Run: headless pygame with SDL's dummy video driver; simulated clock (each Clock.tick advances the game by its frame time, no real sleeping); random seed 0; keys injected as events and as key.get_pressed() state; mouse plan: one left click at the window centre at the start of phase 2, then a move to the lower-right quarter at the start of phase 3.
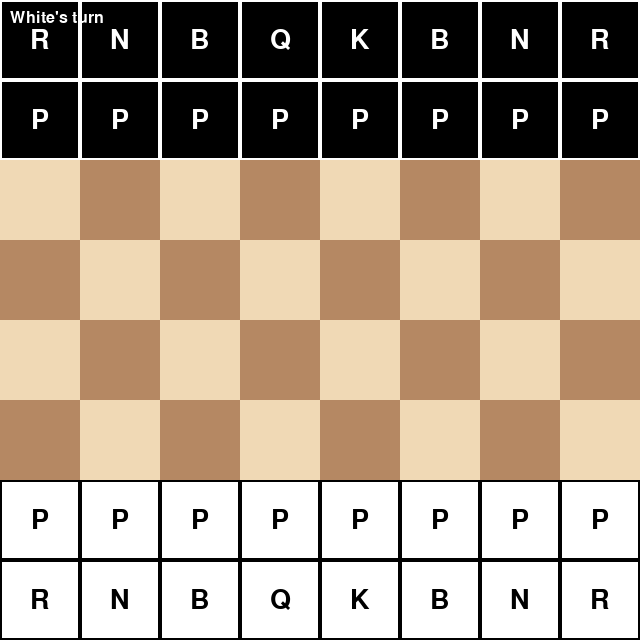
Frame 1 of 4 · flips 1–60 · no input
Frame 2 of 4 · flips 61–180 · clicked the window centre · tapped SPACE, RETURN · held RIGHT (→), D · screen unchanged from frame 1, image omitted
Frame 3 of 4 · flips 181–300 · moved the mouse to the lower-right quarter · held DOWN (↓), S · screen unchanged from frame 2, image omitted
Frame 4 of 4 · flips 301–420 · held LEFT (←), A, UP (↑), W · screen unchanged from frame 3, image omitted

The pygame program that drew these frames:

import pygame
import sys
from typing import List, Tuple, Optional

# Initialize pygame
pygame.init()

# Constants
WIDTH, HEIGHT = 640, 640
BOARD_SIZE = 8
SQUARE_SIZE = WIDTH // BOARD_SIZE
FPS = 60

# Colors
WHITE = (255, 255, 255)
BLACK = (0, 0, 0)
LIGHT_SQUARE = (240, 217, 181)
DARK_SQUARE = (181, 136, 99)
HIGHLIGHT = (100, 249, 83, 150)  # Semi-transparent green
MOVE_HIGHLIGHT = (249, 166, 83, 150)  # Semi-transparent orange
CHECK_HIGHLIGHT = (255, 0, 0, 150)  # Semi-transparent red

# Set up the display
screen = pygame.display.set_mode((WIDTH, HEIGHT))
pygame.display.set_caption("Advanced Chess Game")
clock = pygame.time.Clock()

# Load piece images (simplified - using text for pieces in this example)
# In a full implementation, you would load actual images
font = pygame.font.SysFont('Arial', 40)

class Piece:
    def __init__(self, color: str, piece_type: str, position: Tuple[int, int]):
        self.color = color  # 'white' or 'black'
        self.piece_type = piece_type  # 'pawn', 'rook', 'knight', 'bishop', 'queen', 'king'
        self.position = position
        self.has_moved = False
        
    def __str__(self):
        return f"{self.color[0]}{self.piece_type[0].upper()}"
    
    def draw(self, surface):
        x, y = self.position
        rect = pygame.Rect(x * SQUARE_SIZE, y * SQUARE_SIZE, SQUARE_SIZE, SQUARE_SIZE)
        
        # Create a simple text representation
        text_color = WHITE if self.color == 'white' else BLACK
        bg_color = BLACK if self.color == 'white' else WHITE
        
        # Draw piece background
        pygame.draw.rect(surface, bg_color, rect)
        pygame.draw.rect(surface, text_color, rect, 2)
        
        # Draw piece symbol
        symbols = {
            'pawn': 'P', 'rook': 'R', 'knight': 'N', 
            'bishop': 'B', 'queen': 'Q', 'king': 'K'
        }
        text = font.render(symbols[self.piece_type], True, text_color)
        text_rect = text.get_rect(center=rect.center)
        surface.blit(text, text_rect)

class Board:
    def __init__(self):
        self.squares = [[None for _ in range(BOARD_SIZE)] for _ in range(BOARD_SIZE)]
        self.selected_piece = None
        self.valid_moves = []
        self.turn = 'white'
        self.check = False
        self.checkmate = False
        self.stalemate = False
        self.en_passant_target = None
        self.move_history = []
        self.initialize_board()
        
    def initialize_board(self):
        # Initialize pawns
        for x in range(BOARD_SIZE):
            self.squares[x][1] = Piece('white', 'pawn', (x, 1))
            self.squares[x][6] = Piece('black', 'pawn', (x, 6))
        
        # Initialize other pieces
        back_row = ['rook', 'knight', 'bishop', 'queen', 'king', 'bishop', 'knight', 'rook']
        for x, piece_type in enumerate(back_row):
            self.squares[x][0] = Piece('white', piece_type, (x, 0))
            self.squares[x][7] = Piece('black', piece_type, (x, 7))
    
    def draw(self, surface):
        # Draw board squares
        for y in range(BOARD_SIZE):
            for x in range(BOARD_SIZE):
                color = LIGHT_SQUARE if (x + y) % 2 == 0 else DARK_SQUARE
                rect = pygame.Rect(x * SQUARE_SIZE, y * SQUARE_SIZE, SQUARE_SIZE, SQUARE_SIZE)
                pygame.draw.rect(surface, color, rect)
                
                # Highlight selected piece
                if self.selected_piece and self.selected_piece.position == (x, y):
                    highlight = pygame.Surface((SQUARE_SIZE, SQUARE_SIZE), pygame.SRCALPHA)
                    highlight.fill(HIGHLIGHT)
                    surface.blit(highlight, rect)
                
                # Highlight valid moves
                if (x, y) in self.valid_moves:
                    highlight = pygame.Surface((SQUARE_SIZE, SQUARE_SIZE), pygame.SRCALPHA)
                    highlight.fill(MOVE_HIGHLIGHT)
                    surface.blit(highlight, rect)
                
                # Highlight king in check
                if self.check:
                    king_pos = self.find_king(self.turn)
                    if king_pos == (x, y):
                        highlight = pygame.Surface((SQUARE_SIZE, SQUARE_SIZE), pygame.SRCALPHA)
                        highlight.fill(CHECK_HIGHLIGHT)
                        surface.blit(highlight, rect)
        
        # Draw pieces
        for y in range(BOARD_SIZE):
            for x in range(BOARD_SIZE):
                if self.squares[x][y]:
                    self.squares[x][y].draw(surface)
    
    def select_piece(self, pos: Tuple[int, int]):
        x, y = pos
        if 0 <= x < BOARD_SIZE and 0 <= y < BOARD_SIZE:
            piece = self.squares[x][y]
            if piece and piece.color == self.turn:
                self.selected_piece = piece
                self.valid_moves = self.get_valid_moves(piece)
                return True
        return False
    
    def move_piece(self, target_pos: Tuple[int, int]) -> bool:
        if not self.selected_piece or target_pos not in self.valid_moves:
            return False
        
        start_x, start_y = self.selected_piece.position
        target_x, target_y = target_pos
        
        # Save move for history
        move_info = {
            'piece': self.selected_piece,
            'start': (start_x, start_y),
            'target': target_pos,
            'captured': self.squares[target_x][target_y]
        }
        
        # Handle en passant capture
        if (self.selected_piece.piece_type == 'pawn' and 
            self.en_passant_target == target_pos and
            start_x != target_x and not self.squares[target_x][target_y]):
            # Remove the captured pawn
            captured_pawn_y = start_y  # The pawn that moved two squares
            self.squares[target_x][captured_pawn_y] = None
            move_info['en_passant_capture'] = (target_x, captured_pawn_y)
        
        # Handle castling
        if (self.selected_piece.piece_type == 'king' and 
            abs(target_x - start_x) == 2):
            # Determine rook position and new rook position
            if target_x > start_x:  # Kingside castling
                rook_start_x, rook_target_x = 7, 5
            else:  # Queenside castling
                rook_start_x, rook_target_x = 0, 3
            
            # Move the rook
            rook = self.squares[rook_start_x][start_y]
            self.squares[rook_start_x][start_y] = None
            self.squares[rook_target_x][start_y] = rook
            rook.position = (rook_target_x, start_y)
            rook.has_moved = True
            move_info['castling'] = (rook_start_x, start_y, rook_target_x, start_y)
        
        # Move the piece
        self.squares[target_x][target_y] = self.selected_piece
        self.squares[start_x][start_y] = None
        self.selected_piece.position = target_pos
        self.selected_piece.has_moved = True
        
        # Handle pawn promotion
        if (self.selected_piece.piece_type == 'pawn' and 
            (target_y == 0 or target_y == 7)):
            # Promote to queen (in a full implementation, you'd let the player choose)
            self.squares[target_x][target_y] = Piece(
                self.selected_piece.color, 'queen', target_pos
            )
            move_info['promotion'] = 'queen'
        
        # Update en passant target
        self.en_passant_target = None
        if (self.selected_piece.piece_type == 'pawn' and 
            abs(target_y - start_y) == 2):
            self.en_passant_target = (target_x, (start_y + target_y) // 2)
        
        # Add move to history
        self.move_history.append(move_info)
        
        # Switch turn
        self.turn = 'black' if self.turn == 'white' else 'white'
        
        # Check for check/checkmate
        self.check = self.is_in_check(self.turn)
        if self.check:
            if self.is_checkmate(self.turn):
                self.checkmate = True
        elif self.is_stalemate(self.turn):
            self.stalemate = True
        
        # Clear selection
        self.selected_piece = None
        self.valid_moves = []
        
        return True
    
    def get_valid_moves(self, piece: Piece) -> List[Tuple[int, int]]:
        moves = []
        x, y = piece.position
        
        if piece.piece_type == 'pawn':
            # Pawn movement
            direction = 1 if piece.color == 'white' else -1
            
            # Move forward one square
            if 0 <= y + direction < BOARD_SIZE and not self.squares[x][y + direction]:
                moves.append((x, y + direction))
                
                # Move forward two squares from starting position
                if ((piece.color == 'white' and y == 1) or 
                    (piece.color == 'black' and y == 6)) and not self.squares[x][y + 2 * direction]:
                    moves.append((x, y + 2 * direction))
            
            # Capture diagonally
            for dx in [-1, 1]:
                if 0 <= x + dx < BOARD_SIZE and 0 <= y + direction < BOARD_SIZE:
                    target = self.squares[x + dx][y + direction]
                    if target and target.color != piece.color:
                        moves.append((x + dx, y + direction))
                    
                    # En passant
                    if (x + dx, y + direction) == self.en_passant_target:
                        moves.append((x + dx, y + direction))
        
        elif piece.piece_type == 'knight':
            # Knight movement (L-shape)
            for dx, dy in [(2, 1), (1, 2), (-1, 2), (-2, 1), 
                          (-2, -1), (-1, -2), (1, -2), (2, -1)]:
                new_x, new_y = x + dx, y + dy
                if 0 <= new_x < BOARD_SIZE and 0 <= new_y < BOARD_SIZE:
                    target = self.squares[new_x][new_y]
                    if not target or target.color != piece.color:
                        moves.append((new_x, new_y))
        
        elif piece.piece_type == 'bishop':
            # Bishop movement (diagonals)
            for dx, dy in [(1, 1), (1, -1), (-1, 1), (-1, -1)]:
                for i in range(1, BOARD_SIZE):
                    new_x, new_y = x + i * dx, y + i * dy
                    if not (0 <= new_x < BOARD_SIZE and 0 <= new_y < BOARD_SIZE):
                        break
                    
                    target = self.squares[new_x][new_y]
                    if not target:
                        moves.append((new_x, new_y))
                    else:
                        if target.color != piece.color:
                            moves.append((new_x, new_y))
                        break
        
        elif piece.piece_type == 'rook':
            # Rook movement (orthogonals)
            for dx, dy in [(1, 0), (0, 1), (-1, 0), (0, -1)]:
                for i in range(1, BOARD_SIZE):
                    new_x, new_y = x + i * dx, y + i * dy
                    if not (0 <= new_x < BOARD_SIZE and 0 <= new_y < BOARD_SIZE):
                        break
                    
                    target = self.squares[new_x][new_y]
                    if not target:
                        moves.append((new_x, new_y))
                    else:
                        if target.color != piece.color:
                            moves.append((new_x, new_y))
                        break
        
        elif piece.piece_type == 'queen':
            # Queen movement (diagonals + orthogonals)
            for dx, dy in [(1, 0), (0, 1), (-1, 0), (0, -1),
                          (1, 1), (1, -1), (-1, 1), (-1, -1)]:
                for i in range(1, BOARD_SIZE):
                    new_x, new_y = x + i * dx, y + i * dy
                    if not (0 <= new_x < BOARD_SIZE and 0 <= new_y < BOARD_SIZE):
                        break
                    
                    target = self.squares[new_x][new_y]
                    if not target:
                        moves.append((new_x, new_y))
                    else:
                        if target.color != piece.color:
                            moves.append((new_x, new_y))
                        break
        
        elif piece.piece_type == 'king':
            # King movement (one square in any direction)
            for dx in [-1, 0, 1]:
                for dy in [-1, 0, 1]:
                    if dx == 0 and dy == 0:
                        continue
                    
                    new_x, new_y = x + dx, y + dy
                    if 0 <= new_x < BOARD_SIZE and 0 <= new_y < BOARD_SIZE:
                        target = self.squares[new_x][new_y]
                        if not target or target.color != piece.color:
                            # Temporarily move king to check if square is safe
                            original_piece = self.squares[new_x][new_y]
                            self.squares[x][y] = None
                            self.squares[new_x][new_y] = piece
                            
                            if not self.is_in_check(piece.color):
                                moves.append((new_x, new_y))
                            
                            # Restore position
                            self.squares[x][y] = piece
                            self.squares[new_x][new_y] = original_piece
            
            # Castling
            if not piece.has_moved and not self.is_in_check(piece.color):
                # Kingside castling
                if (self.squares[7][y] and 
                    self.squares[7][y].piece_type == 'rook' and 
                    not self.squares[7][y].has_moved and
                    not self.squares[5][y] and 
                    not self.squares[6][y] and
                    not self.is_square_attacked((5, y), piece.color) and
                    not self.is_square_attacked((6, y), piece.color)):
                    moves.append((6, y))
                
                # Queenside castling
                if (self.squares[0][y] and 
                    self.squares[0][y].piece_type == 'rook' and 
                    not self.squares[0][y].has_moved and
                    not self.squares[1][y] and 
                    not self.squares[2][y] and 
                    not self.squares[3][y] and
                    not self.is_square_attacked((2, y), piece.color) and
                    not self.is_square_attacked((3, y), piece.color)):
                    moves.append((2, y))
        
        # Filter out moves that would leave the king in check
        valid_moves = []
        for move in moves:
            if self.is_move_safe(piece, move):
                valid_moves.append(move)
        
        return valid_moves
    
    def is_move_safe(self, piece: Piece, target_pos: Tuple[int, int]) -> bool:
        # Simulate the move
        start_x, start_y = piece.position
        target_x, target_y = target_pos
        
        # Save original state
        original_target = self.squares[target_x][target_y]
        self.squares[target_x][target_y] = piece
        self.squares[start_x][start_y] = None
        original_position = piece.position
        piece.position = target_pos
        
        # Check if king is in check after the move
        safe = not self.is_in_check(piece.color)
        
        # Restore original state
        self.squares[start_x][start_y] = piece
        self.squares[target_x][target_y] = original_target
        piece.position = original_position
        
        return safe
    
    def is_in_check(self, color: str) -> bool:
        king_pos = self.find_king(color)
        if not king_pos:
            return False
        
        return self.is_square_attacked(king_pos, color)
    
    def is_square_attacked(self, pos: Tuple[int, int], color: str) -> bool:
        x, y = pos
        opponent_color = 'black' if color == 'white' else 'white'
        
        # Check for attacks from pawns
        pawn_direction = 1 if color == 'black' else -1
        for dx in [-1, 1]:
            if (0 <= x + dx < BOARD_SIZE and 0 <= y + pawn_direction < BOARD_SIZE and
                self.squares[x + dx][y + pawn_direction] and
                self.squares[x + dx][y + pawn_direction].piece_type == 'pawn' and
                self.squares[x + dx][y + pawn_direction].color == opponent_color):
                return True
        
        # Check for attacks from knights
        for dx, dy in [(2, 1), (1, 2), (-1, 2), (-2, 1), 
                      (-2, -1), (-1, -2), (1, -2), (2, -1)]:
            new_x, new_y = x + dx, y + dy
            if (0 <= new_x < BOARD_SIZE and 0 <= new_y < BOARD_SIZE and
                self.squares[new_x][new_y] and
                self.squares[new_x][new_y].piece_type == 'knight' and
                self.squares[new_x][new_y].color == opponent_color):
                return True
        
        # Check for attacks from bishops, rooks, and queens
        directions = [(1, 0), (0, 1), (-1, 0), (0, -1),  # Rook directions
                     (1, 1), (1, -1), (-1, 1), (-1, -1)]  # Bishop directions
        
        for dx, dy in directions:
            for i in range(1, BOARD_SIZE):
                new_x, new_y = x + i * dx, y + i * dy
                if not (0 <= new_x < BOARD_SIZE and 0 <= new_y < BOARD_SIZE):
                    break
                
                target = self.squares[new_x][new_y]
                if not target:
                    continue
                
                if target.color != opponent_color:
                    break
                
                # Check for rook/queen on orthogonal lines
                if (dx == 0 or dy == 0) and target.piece_type in ['rook', 'queen']:
                    return True
                
                # Check for bishop/queen on diagonal lines
                if (dx != 0 and dy != 0) and target.piece_type in ['bishop', 'queen']:
                    return True
                
                # If we encounter any piece, stop checking in this direction
                break
        
        # Check for attacks from the king
        for dx in [-1, 0, 1]:
            for dy in [-1, 0, 1]:
                if dx == 0 and dy == 0:
                    continue
                
                new_x, new_y = x + dx, y + dy
                if (0 <= new_x < BOARD_SIZE and 0 <= new_y < BOARD_SIZE and
                    self.squares[new_x][new_y] and
                    self.squares[new_x][new_y].piece_type == 'king' and
                    self.squares[new_x][new_y].color == opponent_color):
                    return True
        
        return False
    
    def find_king(self, color: str) -> Optional[Tuple[int, int]]:
        for x in range(BOARD_SIZE):
            for y in range(BOARD_SIZE):
                piece = self.squares[x][y]
                if piece and piece.piece_type == 'king' and piece.color == color:
                    return (x, y)
        return None
    
    def is_checkmate(self, color: str) -> bool:
        if not self.is_in_check(color):
            return False
        
        # Check if any piece can make a move that gets out of check
        for x in range(BOARD_SIZE):
            for y in range(BOARD_SIZE):
                piece = self.squares[x][y]
                if piece and piece.color == color:
                    valid_moves = self.get_valid_moves(piece)
                    if valid_moves:
                        return False
        
        return True
    
    def is_stalemate(self, color: str) -> bool:
        if self.is_in_check(color):
            return False
        
        # Check if any piece can make a legal move
        for x in range(BOARD_SIZE):
            for y in range(BOARD_SIZE):
                piece = self.squares[x][y]
                if piece and piece.color == color:
                    valid_moves = self.get_valid_moves(piece)
                    if valid_moves:
                        return False
        
        return True

def main():
    board = Board()
    running = True
    
    while running:
        for event in pygame.event.get():
            if event.type == pygame.QUIT:
                running = False
            
            elif event.type == pygame.MOUSEBUTTONDOWN:
                if event.button == 1:  # Left mouse button
                    x, y = event.pos
                    board_x, board_y = x // SQUARE_SIZE, y // SQUARE_SIZE
                    
                    if board.selected_piece:
                        # Try to move the selected piece
                        if not board.move_piece((board_x, board_y)):
                            # If move failed, try to select a new piece
                            board.select_piece((board_x, board_y))
                    else:
                        # Select a piece
                        board.select_piece((board_x, board_y))
        
        # Draw everything
        screen.fill(BLACK)
        board.draw(screen)
        
        # Display game status
        status_font = pygame.font.SysFont('Arial', 24)
        if board.checkmate:
            winner = 'Black' if board.turn == 'white' else 'White'
            status_text = f"Checkmate! {winner} wins!"
        elif board.stalemate:
            status_text = "Stalemate! Game is a draw."
        elif board.check:
            status_text = f"{board.turn.capitalize()} is in check!"
        else:
            status_text = f"{board.turn.capitalize()}'s turn"
        
        status_surface = status_font.render(status_text, True, WHITE)
        screen.blit(status_surface, (10, 10))
        
        pygame.display.flip()
        clock.tick(FPS)
    
    pygame.quit()
    sys.exit()

if __name__ == "__main__":
    main()
